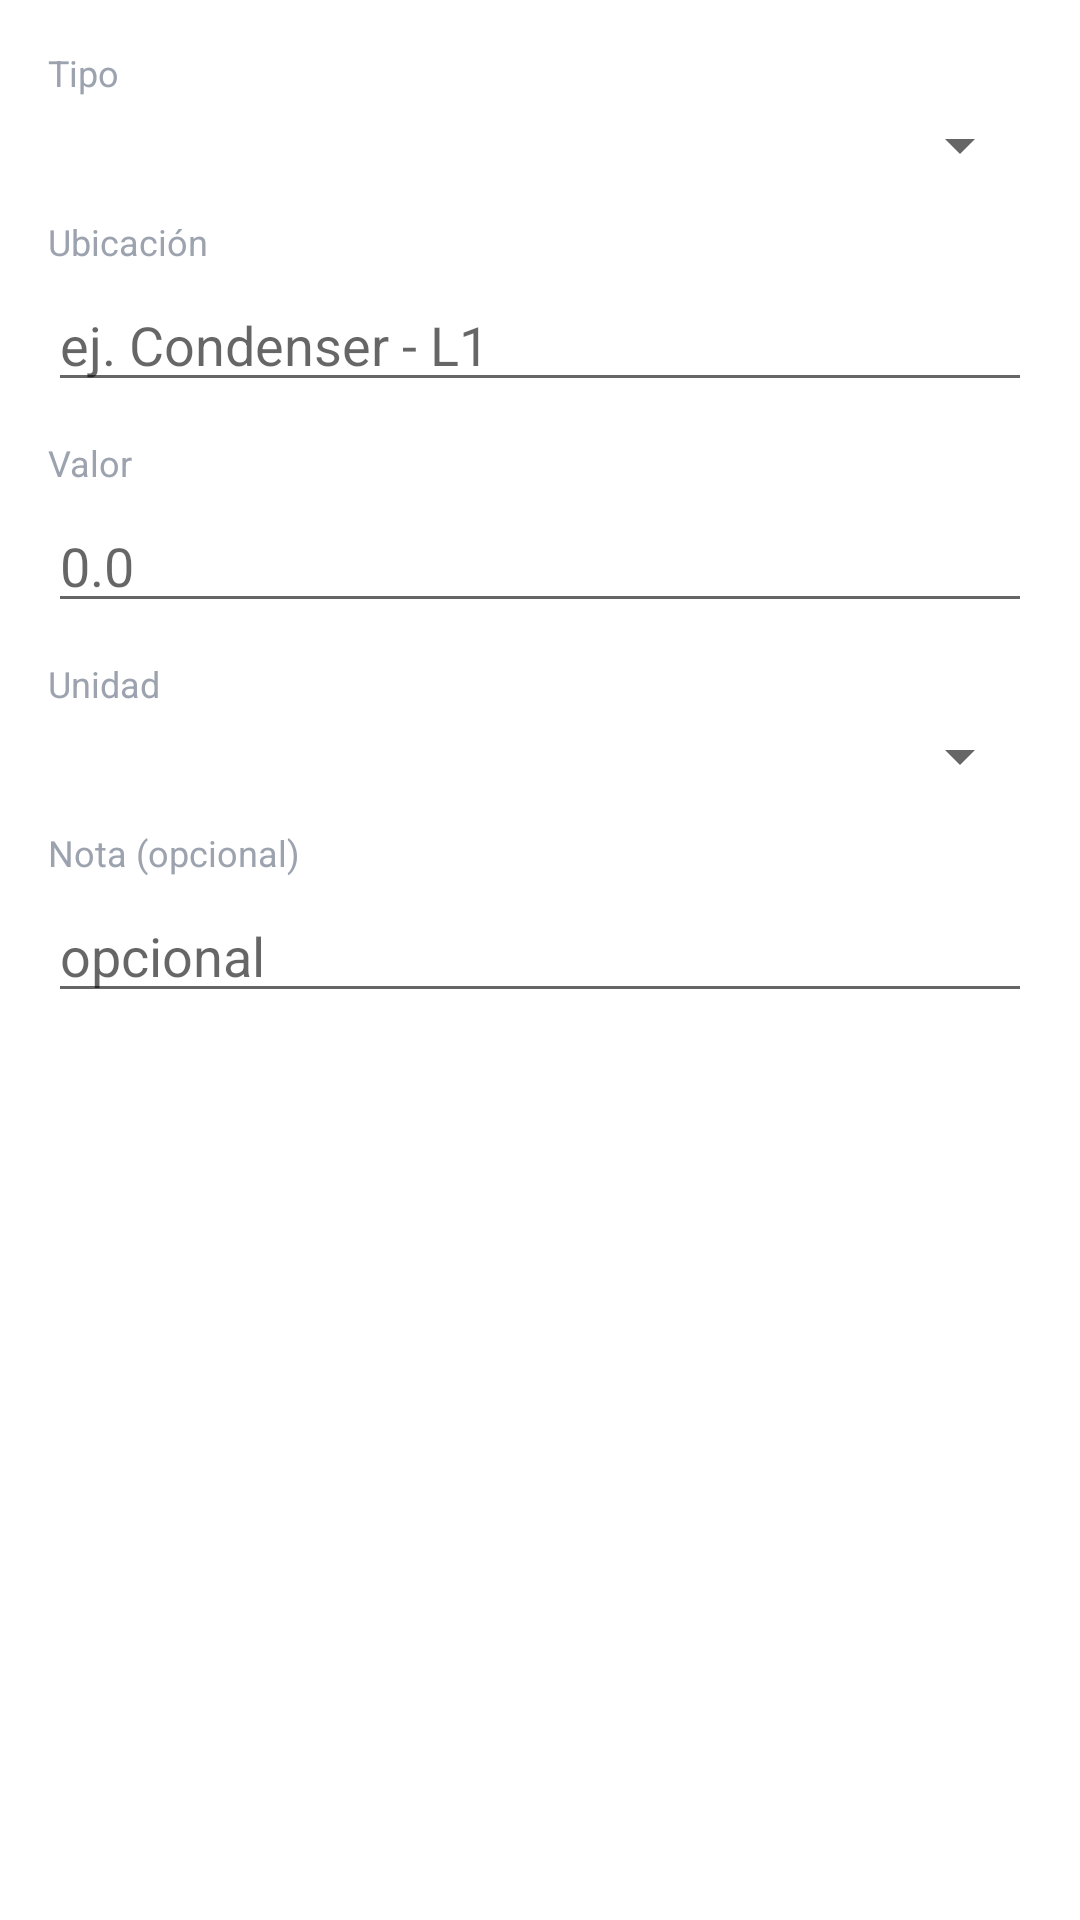

Android layout source for this screen:
<!-- AndroidManifest.xml: application theme Theme.LC -->
<!-- res/layout/dialog_medicion.xml -->
<?xml version="1.0" encoding="utf-8"?>
<LinearLayout xmlns:android="http://schemas.android.com/apk/res/android"
    android:layout_width="match_parent"
    android:layout_height="wrap_content"
    android:orientation="vertical"
    android:padding="16dp">

    <TextView android:layout_width="match_parent" android:layout_height="wrap_content"
        android:text="Tipo" android:textColor="#9CA3AF" android:textSize="12sp" android:layout_marginBottom="4dp" />
    <Spinner android:id="@+id/spTipo" android:layout_width="match_parent" android:layout_height="wrap_content"
        android:layout_marginBottom="12dp" />

    <TextView android:layout_width="match_parent" android:layout_height="wrap_content"
        android:text="Ubicación" android:textColor="#9CA3AF" android:textSize="12sp" android:layout_marginBottom="4dp" />
    <EditText android:id="@+id/etUbicacion" android:layout_width="match_parent" android:layout_height="wrap_content"
        android:hint="ej. Condenser - L1" android:inputType="text" android:layout_marginBottom="12dp" />

    <TextView android:layout_width="match_parent" android:layout_height="wrap_content"
        android:text="Valor" android:textColor="#9CA3AF" android:textSize="12sp" android:layout_marginBottom="4dp" />
    <EditText android:id="@+id/etValor" android:layout_width="match_parent" android:layout_height="wrap_content"
        android:hint="0.0" android:inputType="numberDecimal" android:layout_marginBottom="12dp" />

    <TextView android:layout_width="match_parent" android:layout_height="wrap_content"
        android:text="Unidad" android:textColor="#9CA3AF" android:textSize="12sp" android:layout_marginBottom="4dp" />
    <Spinner android:id="@+id/spUnidad" android:layout_width="match_parent" android:layout_height="wrap_content"
        android:layout_marginBottom="12dp" />

    <TextView android:layout_width="match_parent" android:layout_height="wrap_content"
        android:text="Nota (opcional)" android:textColor="#9CA3AF" android:textSize="12sp" android:layout_marginBottom="4dp" />
    <EditText android:id="@+id/etNota" android:layout_width="match_parent" android:layout_height="wrap_content"
        android:hint="opcional" android:inputType="text" />

</LinearLayout>
<!-- resources referenced by this layout -->
<resources>
  <style name="Theme.LC" parent="Theme.AppCompat.Light.NoActionBar">
          <item name="colorPrimary">@color/lc_primary</item>
          <item name="colorPrimaryDark">@color/lc_bg</item>
          <item name="colorAccent">@color/lc_primary</item>
          <item name="android:windowBackground">@color/lc_bg</item>
          <item name="android:statusBarColor">@color/lc_bg</item>
          <item name="android:windowLightStatusBar">true</item>
      </style>
  <color name="lc_primary">#EB1700</color>
  <color name="lc_bg">#FFFFFF</color>
</resources>
